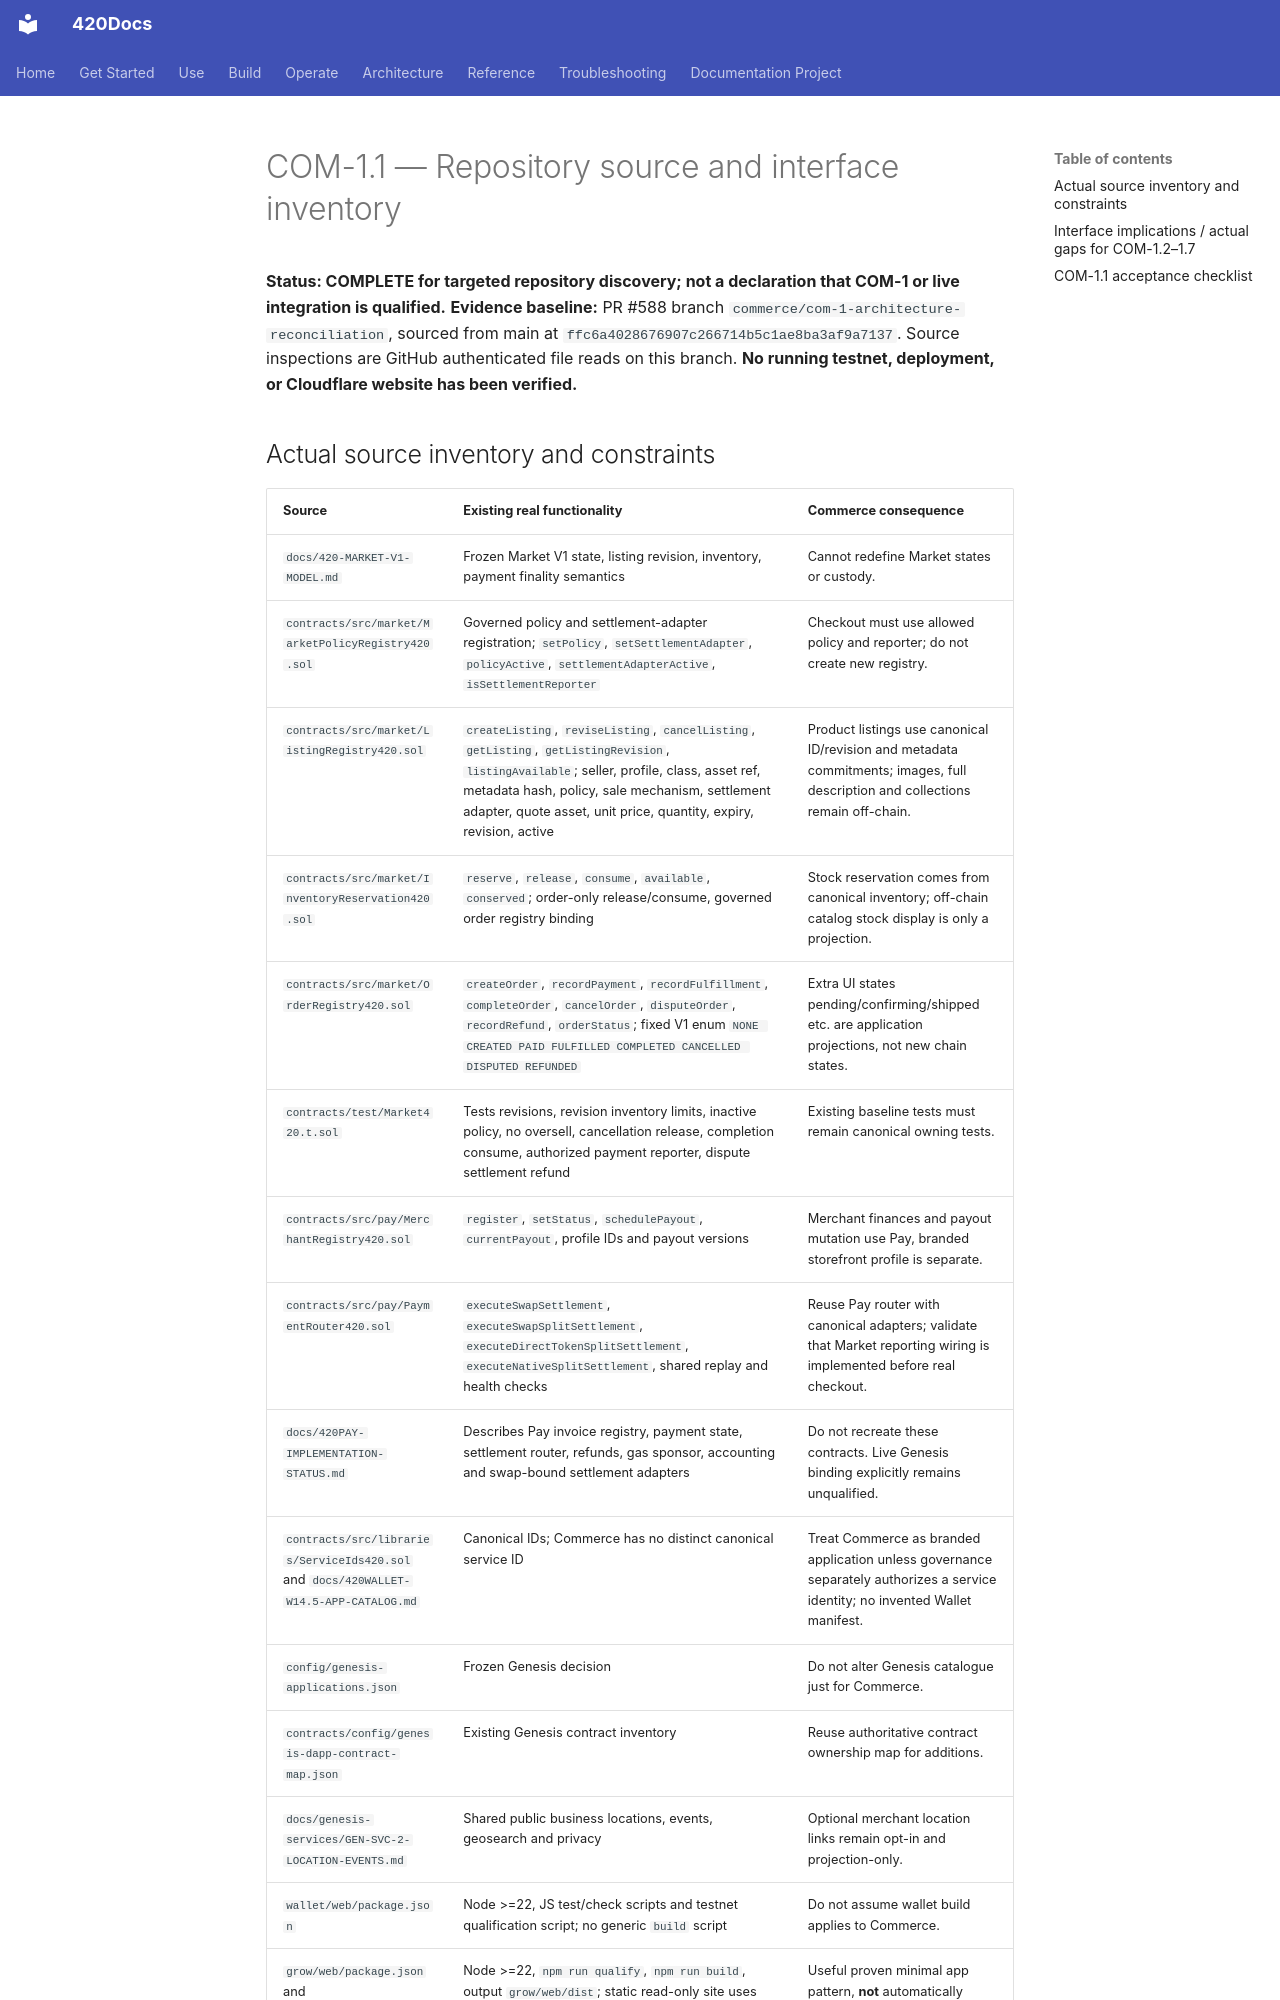

repository: abvhiael/420-integrated-v0.1 · page: commerce/COM-1.1-SOURCE-INVENTORY/index.html · generator: mkdocs

# COM-1.1 — Repository source and interface inventory

**Status: COMPLETE for targeted repository discovery; not a declaration that COM-1 or live integration is qualified.**
**Evidence baseline:** PR #588 branch `commerce/com-1-architecture-reconciliation`, sourced from main at `ffc6a4028676907c266714b5c1ae8ba3af9a7137`. Source inspections are GitHub authenticated file reads on this branch. **No running testnet, deployment, or Cloudflare website has been verified.**
